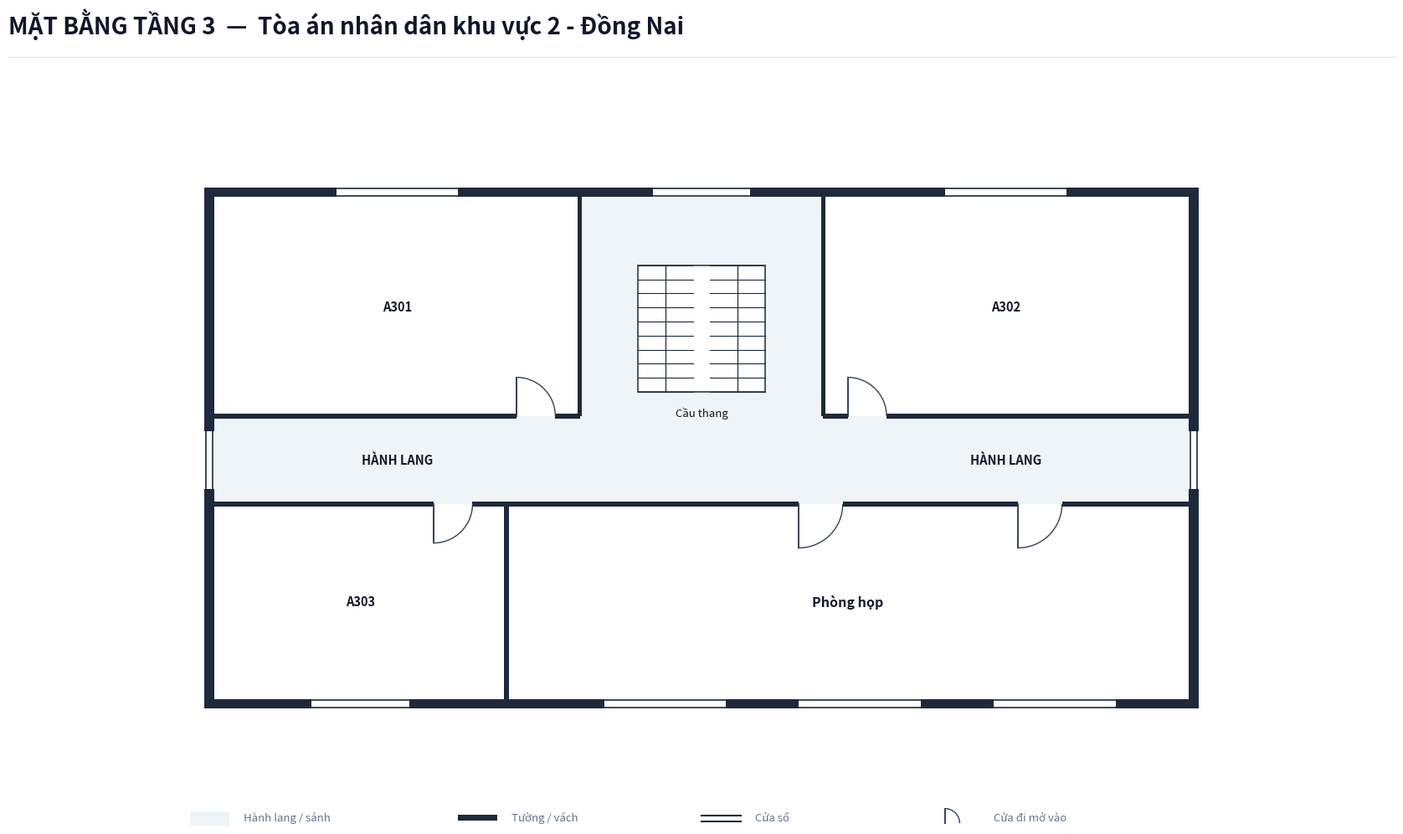

This chart was generated by the following Python code:
import os
from typing import TypedDict, Tuple, List
import matplotlib.pyplot as plt
import matplotlib.patches as patches

class RoomDict(TypedDict):
    id: str
    name: str
    x: float
    y: float
    w: float
    h: float
    text_center: Tuple[float, float]
    door: Tuple[float, float, float, str]
    font_size: float

def create_floorplan_tang3():
    # ---------------------------------------------------------
    # 1. SETUP CANVAS & CANVAS STYLING
    # ---------------------------------------------------------
    fig = plt.figure(figsize=(18, 11), dpi=300)
    ax = fig.add_axes([0.03, 0.08, 0.94, 0.82])
    ax.set_aspect('equal')
    ax.axis('off')
    fig.patch.set_facecolor('#ffffff')

    # Color Palette according to Spec
    COLOR_WALL = '#1e293b'          # Dark slate structural wall & partitions
    COLOR_FILL_CORRIDOR = '#eef4f7'  # Soft pastel grey-cyan fill for corridor/lobby
    COLOR_ROOM_FILL = '#ffffff'     # Pure white for room interior
    COLOR_DOOR_SWING = '#334155'    # Dark slate door panel and arc
    COLOR_TEXT_MAIN = '#0f172a'     # Deep navy text
    COLOR_TEXT_MUTED = '#64748b'    # Muted grey text
    COLOR_STAIR_FILL = '#ffffff'     # Pure white for stair background in Floor 3

    WALL_THICKNESS = 0.20  # 200mm exterior wall
    PART_THICKNESS = 0.10  # 100mm interior wall
    W = WALL_THICKNESS

    # ---------------------------------------------------------
    # 2. HEADER & FOOTER
    # ---------------------------------------------------------
    fig.text(0.04, 0.94, 'MẶT BẰNG TẦNG 3  —  Tòa án nhân dân khu vực 2 - Đồng Nai', 
             color='#0f172a', fontsize=20, fontweight='bold', family='sans-serif')
    
    header_line = plt.Line2D([0.04, 0.96], [0.915, 0.915], transform=fig.transFigure, color='#e2e8f0', linewidth=1.0)
    fig.lines.append(header_line)

    # Legend Box at Bottom Left
    lg_x, lg_y = -0.5, -7.5
    ax.add_patch(patches.Rectangle((lg_x, lg_y), 0.8, 0.3, facecolor=COLOR_FILL_CORRIDOR, edgecolor='none', zorder=1))
    ax.text(lg_x + 1.1, lg_y + 0.05, 'Hành lang / sảnh', color=COLOR_TEXT_MUTED, fontsize=9.5, va='bottom')

    ax.add_patch(patches.Rectangle((lg_x + 5.5, lg_y + 0.1), 0.8, 0.12, facecolor=COLOR_WALL, edgecolor='none', zorder=1))
    ax.text(lg_x + 6.6, lg_y + 0.05, 'Tường / vách', color=COLOR_TEXT_MUTED, fontsize=9.5, va='bottom')

    ax.plot([lg_x + 10.5, lg_x + 11.3], [lg_y + 0.2, lg_y + 0.2], color=COLOR_WALL, linewidth=1.5, zorder=1)
    ax.plot([lg_x + 10.5, lg_x + 11.3], [lg_y + 0.08, lg_y + 0.08], color=COLOR_WALL, linewidth=1.5, zorder=1)
    ax.text(lg_x + 11.6, lg_y + 0.05, 'Cửa sổ', color=COLOR_TEXT_MUTED, fontsize=9.5, va='bottom')

    ax.plot([lg_x + 15.5, lg_x + 15.5], [lg_y + 0.05, lg_y + 0.35], color=COLOR_DOOR_SWING, linewidth=1.4, zorder=1)
    arc_lg = patches.Arc((lg_x + 15.5, lg_y + 0.05), 0.6, 0.6, angle=0, theta1=0, theta2=90, color=COLOR_DOOR_SWING, linewidth=1.0)
    ax.add_patch(arc_lg)
    ax.text(lg_x + 16.5, lg_y + 0.05, 'Cửa đi mở vào', color=COLOR_TEXT_MUTED, fontsize=9.5, va='bottom')

    # ---------------------------------------------------------
    # 3. CORRIDOR & LOBBY BACKGROUND FILL
    # ---------------------------------------------------------
    # Horizontal Corridor (X: 0 to 20, Y: -0.9 to 0.9)
    ax.add_patch(patches.Rectangle((0.0, -0.9), 20.0, 1.8, facecolor=COLOR_FILL_CORRIDOR, edgecolor='none', zorder=1))

    # Rear Stair & Hall Space (X: 7.5 to 12.5, Y: 0.9 to 5.4)
    ax.add_patch(patches.Rectangle((7.5, 0.9), 5.0, 4.5, facecolor=COLOR_FILL_CORRIDOR, edgecolor='none', zorder=1))

    # ---------------------------------------------------------
    # 4. ROOM DEFINITIONS (TẦNG 3 - TÒA ÁN KHU VỰC 2 - ĐỒNG NAI)
    # ---------------------------------------------------------
    rooms: List[RoomDict] = [
        # North Wing (Y > 0.9)
        {
            'id': 'P3_A301', 'name': 'A301',
            'x': 0.0, 'y': 0.9, 'w': 7.5, 'h': 4.5,
            'text_center': (3.75, 3.15),
            'door': (6.2, 0.9, 0.8, 'N_IN_RIGHT'),
            'font_size': 10.5
        },
        {
            'id': 'P3_A302', 'name': 'A302',
            'x': 12.5, 'y': 0.9, 'w': 7.5, 'h': 4.5,
            'text_center': (16.25, 3.15),
            'door': (13.0, 0.9, 0.8, 'N_IN_RIGHT'),
            'font_size': 10.5
        },
        # South Wing (Y < -0.9)
        {
            'id': 'P3_A303', 'name': 'A303',
            'x': 0.0, 'y': -4.9, 'w': 6.0, 'h': 4.0,
            'text_center': (3.0, -2.9),
            'door': (4.5, -0.9, 0.8, 'S_IN_RIGHT'),
            'font_size': 10.5
        },
        {
            'id': 'P3_PHONG_HOP', 'name': 'Phòng họp',
            'x': 6.0, 'y': -4.9, 'w': 14.0, 'h': 4.0,
            'text_center': (13.0, -2.9),
            'door': (12.0, -0.9, 0.9, 'S_IN_RIGHT'),
            'font_size': 11.5
        },
    ]

    # Draw Room Background Fills (Pure white `#ffffff`)
    for r in rooms:
        rect = patches.Rectangle((r['x'], r['y']), r['w'], r['h'], facecolor=COLOR_ROOM_FILL, edgecolor='none', zorder=2)
        ax.add_patch(rect)


    # ---------------------------------------------------------
    # 5. STAIRCASE GRAPHIC (NO OUTDOOR STEPS FOR FLOOR 3)
    # ---------------------------------------------------------
    stair_x, stair_y, stair_w, stair_h = 8.7, 1.4, 2.6, 2.6
    stair_bg = patches.Rectangle((stair_x, stair_y), stair_w, stair_h, facecolor=COLOR_STAIR_FILL, edgecolor=COLOR_WALL, linewidth=1.1, zorder=3)
    ax.add_patch(stair_bg)

    gap = 0.35
    flight_w = (stair_w - gap) / 2.0
    left_x1, left_x2 = stair_x, stair_x + flight_w
    right_x1, right_x2 = stair_x + flight_w + gap, stair_x + stair_w

    num_treads = 9
    for i in range(num_treads + 1):
        sy = stair_y + i * (stair_h / num_treads)
        ax.plot([left_x1, left_x2], [sy, sy], color=COLOR_WALL, linewidth=0.8, zorder=4)
        ax.plot([right_x1, right_x2], [sy, sy], color=COLOR_WALL, linewidth=0.8, zorder=4)

    mid_left = left_x1 + flight_w / 2.0
    mid_right = right_x1 + flight_w / 2.0
    ax.plot([mid_left, mid_left], [stair_y, stair_y + stair_h], color=COLOR_WALL, linewidth=0.9, zorder=4)
    ax.plot([mid_right, mid_right], [stair_y, stair_y + stair_h], color=COLOR_WALL, linewidth=0.9, zorder=4)

    ax.text(stair_x + stair_w / 2.0, stair_y - 0.3, 'Cầu thang', color=COLOR_TEXT_MAIN, fontsize=9.5, ha='center', va='top', zorder=5)

    # Labels for Corridor
    ax.text(3.75, 0.0, 'HÀNH LANG', color=COLOR_TEXT_MAIN, fontsize=10.5, fontweight='bold', ha='center', va='center', zorder=5)
    ax.text(16.25, 0.0, 'HÀNH LANG', color=COLOR_TEXT_MAIN, fontsize=10.5, fontweight='bold', ha='center', va='center', zorder=5)

    # ---------------------------------------------------------
    # 6. DRAW WALLS (CLOSED EXTERIOR ENCLOSURE FOR UPPER FLOOR)
    # ---------------------------------------------------------
    def draw_wall(x, y, w, h):
        rect = patches.Rectangle((x, y), w, h, facecolor=COLOR_WALL, edgecolor='none', zorder=10)
        ax.add_patch(rect)

    # Leftmost Vertical Exterior Wall
    draw_wall(-W, -4.9 - W, W, 10.3 + 2 * W)

    # Rightmost Vertical Exterior Wall
    draw_wall(20.0, -4.9 - W, W, 10.3 + 2 * W)

    # North Top Wall
    draw_wall(-W, 5.4, 20.0 + 2*W, W)

    # South Bottom Wall
    draw_wall(-W, -4.9 - W, 20.0 + 2*W, W)

    # North Corridor Wall Line (Y = 0.9)
    draw_wall(0, 0.9 - PART_THICKNESS/2, 6.2, PART_THICKNESS)
    draw_wall(7.0, 0.9 - PART_THICKNESS/2, 0.5, PART_THICKNESS)
    draw_wall(12.5, 0.9 - PART_THICKNESS/2, 0.5, PART_THICKNESS)
    draw_wall(13.8, 0.9 - PART_THICKNESS/2, 6.2, PART_THICKNESS)

    # South Corridor Wall Line (Y = -0.9) with door cutouts:
    # Doors at: 4.5 (A303), 12.0 (Phòng họp 1), 16.5 (Phòng họp 2)
    draw_wall(0, -0.9 - PART_THICKNESS/2, 4.5, PART_THICKNESS)
    draw_wall(5.3, -0.9 - PART_THICKNESS/2, 6.7, PART_THICKNESS)
    draw_wall(12.9, -0.9 - PART_THICKNESS/2, 3.6, PART_THICKNESS)
    draw_wall(17.4, -0.9 - PART_THICKNESS/2, 2.6, PART_THICKNESS)

    # Internal Vertical Partitions
    draw_wall(7.5 - PART_THICKNESS/2, 0.9, PART_THICKNESS, 4.5)   # North A301 & Stair hall
    draw_wall(12.5 - PART_THICKNESS/2, 0.9, PART_THICKNESS, 4.5)  # North Stair hall & A302

    draw_wall(6.0 - PART_THICKNESS/2, -4.9, PART_THICKNESS, 4.0)  # South A303 & Phòng họp

    # ---------------------------------------------------------
    # 7. DRAW WINDOWS ON EXTERIOR WALLS
    # ---------------------------------------------------------
    def draw_window(x, y, w, h, is_horizontal=True):
        if is_horizontal:
            ax.add_patch(patches.Rectangle((x, y - 0.02), w, h + 0.04, facecolor='#ffffff', edgecolor='none', zorder=11))
            ax.plot([x, x + w], [y + 0.03, y + 0.03], color=COLOR_WALL, linewidth=1.2, zorder=12)
            ax.plot([x, x + w], [y + h - 0.03, y + h - 0.03], color=COLOR_WALL, linewidth=1.2, zorder=12)
        else:
            ax.add_patch(patches.Rectangle((x - 0.02, y), w + 0.04, h, facecolor='#ffffff', edgecolor='none', zorder=11))
            ax.plot([x + 0.03, x + 0.03], [y, y + h], color=COLOR_WALL, linewidth=1.2, zorder=12)
            ax.plot([x + w - 0.03, x + w - 0.03], [y, y + h], color=COLOR_WALL, linewidth=1.2, zorder=12)

    # Top Windows (North Facade)
    draw_window(2.5, 5.4, 2.5, W, is_horizontal=True)    # A301
    draw_window(9.0, 5.4, 2.0, W, is_horizontal=True)    # Stair Hall
    draw_window(15.0, 5.4, 2.5, W, is_horizontal=True)   # A302

    # Bottom Windows (South Front Facade)
    draw_window(2.0, -4.9 - W, 2.0, W, is_horizontal=True)  # A303
    draw_window(8.0, -4.9 - W, 2.5, W, is_horizontal=True)  # Phòng họp cửa 1
    draw_window(12.0, -4.9 - W, 2.5, W, is_horizontal=True) # Phòng họp cửa 2
    draw_window(16.0, -4.9 - W, 2.5, W, is_horizontal=True) # Phòng họp cửa 3

    # Corridor End Windows
    draw_window(-W, -0.6, W, 1.2, is_horizontal=False)
    draw_window(20.0, -0.6, W, 1.2, is_horizontal=False)

    # ---------------------------------------------------------
    # 8. DRAW DOORS & SWINGS
    # ---------------------------------------------------------
    def draw_door(x, y, size, mode):
        if mode == 'N_IN_RIGHT':
            ax.plot([x, x], [y, y + size], color=COLOR_DOOR_SWING, linewidth=1.4, zorder=15)
            arc = patches.Arc((x, y), size*2, size*2, angle=0, theta1=0, theta2=90,
                              color=COLOR_DOOR_SWING, linestyle='-', linewidth=1.0, zorder=14)
            ax.add_patch(arc)
        elif mode == 'S_IN_RIGHT':
            ax.plot([x, x], [y, y - size], color=COLOR_DOOR_SWING, linewidth=1.4, zorder=15)
            arc = patches.Arc((x, y), size*2, size*2, angle=0, theta1=270, theta2=360,
                              color=COLOR_DOOR_SWING, linestyle='-', linewidth=1.0, zorder=14)
            ax.add_patch(arc)

    for r in rooms:
        dx, dy, dsize, dmode = r['door']
        draw_door(dx, dy, dsize, dmode)
    # Extra door for Phòng họp
    draw_door(16.5, -0.9, 0.9, 'S_IN_RIGHT')

    # ---------------------------------------------------------
    # 9. DRAW ROOM LABELS
    # ---------------------------------------------------------
    for r in rooms:
        cx, cy = r['text_center']
        font_sz = r.get('font_size', 10.5)
        ax.text(cx, cy, r['name'], color=COLOR_TEXT_MAIN, fontsize=font_sz, 
                fontweight='bold', ha='center', va='center', zorder=15)

    ax.set_xlim(-2.5, 22.5)
    ax.set_ylim(-7.5, 8.0)

    out_dir = r"c:\Users\Tam\Desktop\BanVeThietKe\DongNai\DongNai2\Tang3"
    os.makedirs(out_dir, exist_ok=True)
    out_path = os.path.join(out_dir, "mat_bang_tang_3.png")
    plt.savefig(out_path, dpi=300, bbox_inches='tight', facecolor=fig.get_facecolor(), edgecolor='none')
    plt.close()
    print(f"Bản vẽ Tầng 3 đã xuất thành công tại: {out_path}")

if __name__ == "__main__":
    create_floorplan_tang3()
